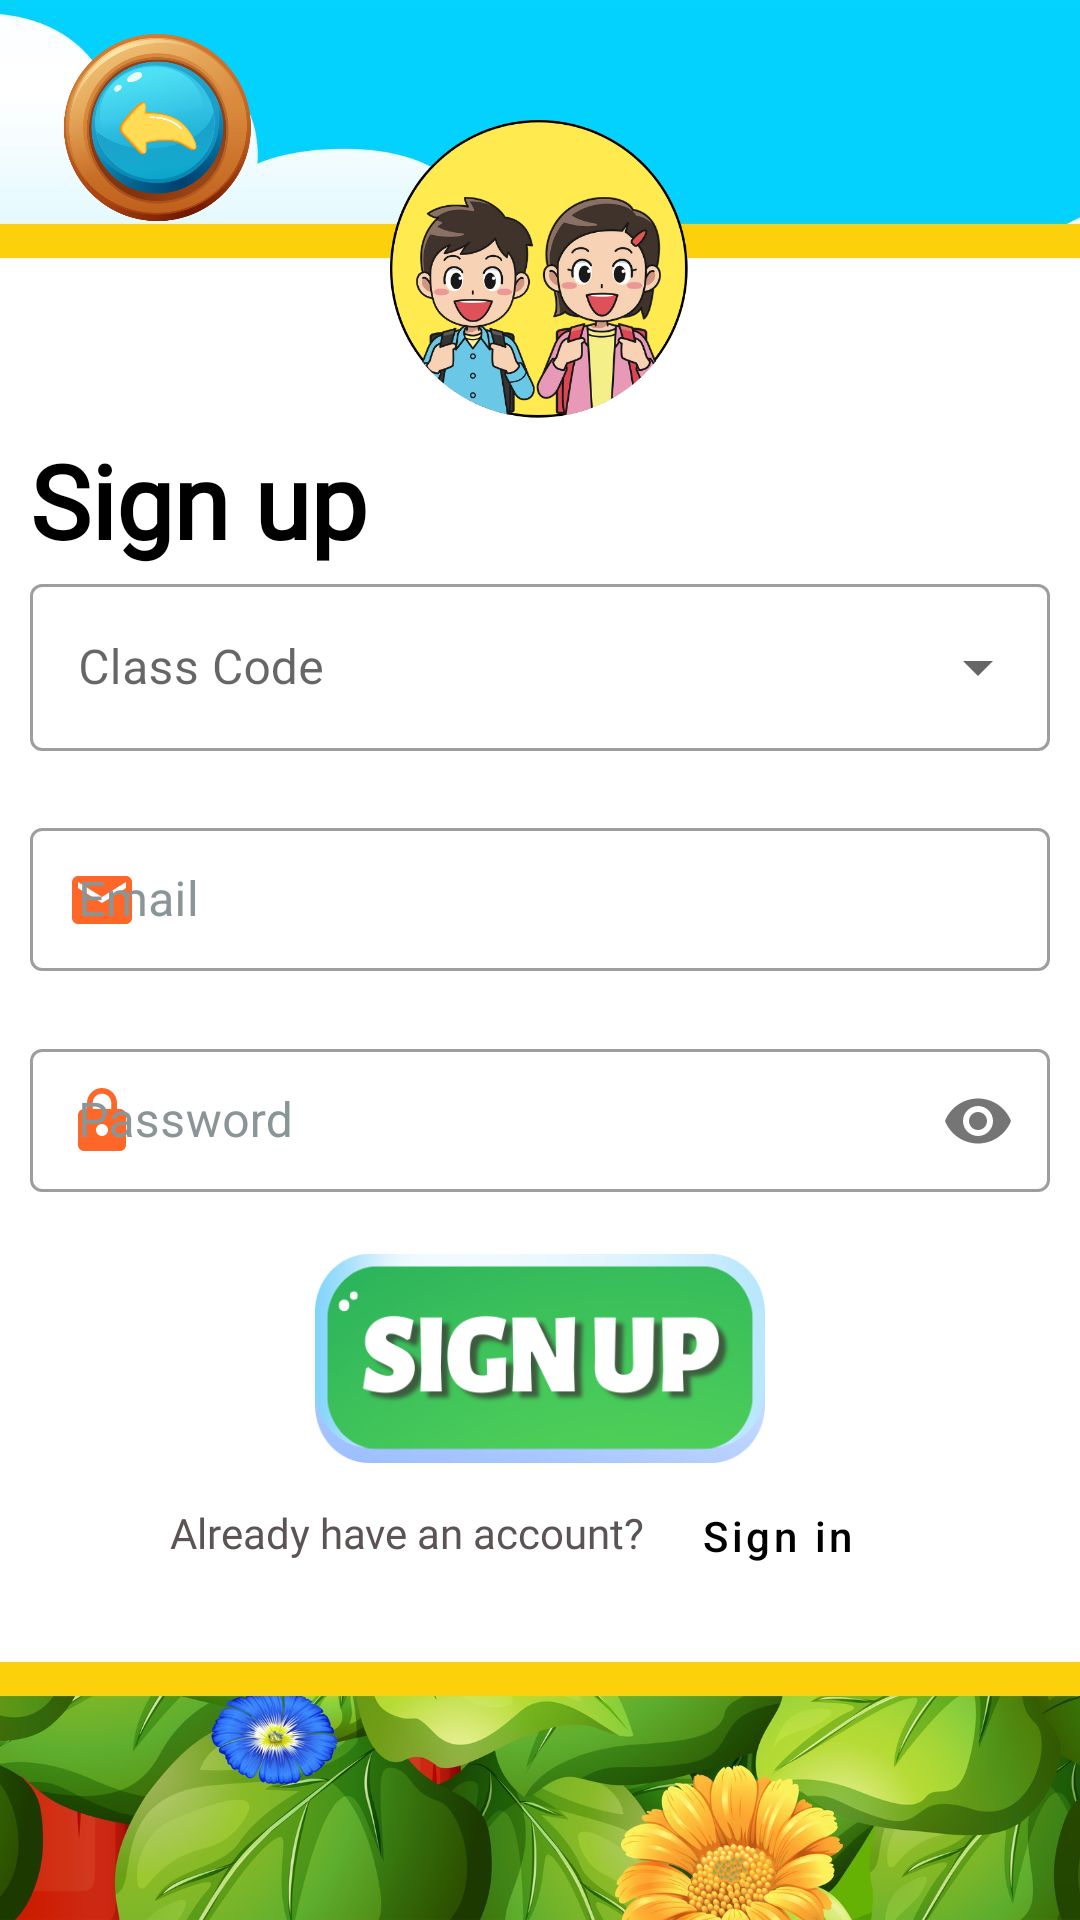

Layout XML and referenced resources for this Android screen:
<!-- AndroidManifest.xml: application theme Theme.IKidsv2 -->
<!-- res/layout/activity_student_sign_up.xml -->
<?xml version="1.0" encoding="utf-8"?>
<FrameLayout xmlns:android="http://schemas.android.com/apk/res/android"
    xmlns:app="http://schemas.android.com/apk/res-auto"
    xmlns:tools="http://schemas.android.com/tools"
    android:layout_width="match_parent"
    android:layout_height="match_parent"

    android:background="@drawable/background3"
    tools:context=".auth.StudentSignUpActivity">

        <ImageView
            android:id="@+id/imageViewBack"
            android:layout_width="65dp"
            android:layout_height="65dp"
            android:layout_marginStart="20dp"
            android:layout_marginTop="10dp"
            app:srcCompat="@drawable/back" />
        <ImageView
            android:layout_width="100dp"
            android:layout_height="100dp"
            android:layout_gravity="center_horizontal"
            android:layout_marginTop="40dp"
            app:srcCompat="@drawable/learner_icon"
            android:contentDescription="Learner" />
    <LinearLayout
        android:layout_width="match_parent"
        android:layout_height="wrap_content"
        android:orientation="vertical"
        android:layout_marginTop="20dp"
        android:layout_gravity="center"
        android:padding="10dp">
        <TextView
            android:id="@+id/login_account"
            android:layout_width="wrap_content"
            android:layout_height="wrap_content"
            android:textColor="#000000"
            android:textSize="34sp"
            android:textStyle="bold"
            android:fontFamily="@font/alata"
            android:text="Sign up" />

        <com.google.android.material.textfield.TextInputLayout
            style="@style/Widget.MaterialComponents.TextInputLayout.OutlinedBox.ExposedDropdownMenu"
            android:layout_width="match_parent"
            android:layout_height="wrap_content"
            android:id="@+id/inputCode"
            app:errorEnabled="true"
            android:hint="@string/class_code">
            <AutoCompleteTextView
                android:id="@+id/autoClassList"
                android:layout_width="match_parent"
                android:inputType="none"

                android:layout_height="wrap_content"
                />
        </com.google.android.material.textfield.TextInputLayout>
        <com.google.android.material.card.MaterialCardView
            android:layout_width="match_parent"
            android:layout_height="wrap_content"
            app:cardElevation="10dp"
            android:layout_margin="10dp"
            android:visibility="gone"
            android:id="@+id/cardClassInfo"
            app:cardCornerRadius="10dp"
            >
            <LinearLayout
                android:layout_width="match_parent"
                android:layout_height="wrap_content"
                android:orientation="horizontal"
                android:padding="10dp">
                <de.hdodenhof.circleimageview.CircleImageView
                    android:id="@+id/userProfile"
                    android:layout_width="50dp"
                    android:layout_height="50dp"
                    android:src="@drawable/teacher_profile" />
                <LinearLayout
                    android:layout_width="match_parent"
                    android:layout_height="wrap_content"
                    android:paddingHorizontal="10dp"
                    android:orientation="vertical">
                    <TextView
                        android:id="@+id/textClassName"
                        android:layout_width="wrap_content"
                        android:layout_height="wrap_content"
                        android:text="Class name"
                        android:textColor="@color/black"
                        android:textSize="16sp"
                        android:textStyle="bold" />
                    <TextView
                        android:id="@+id/textClassTeacher"
                        android:layout_width="wrap_content"
                        android:layout_height="wrap_content"
                        android:text="@string/teacher"
                        android:textSize="12sp" />
                </LinearLayout>
            </LinearLayout>
        </com.google.android.material.card.MaterialCardView>
        <com.google.android.material.textfield.TextInputLayout
            android:layout_width="match_parent"
            android:id="@+id/inputEmail"
            android:layout_height="wrap_content"
            style="@style/Widget.MaterialComponents.TextInputLayout.OutlinedBox.Dense"
            android:hint="@string/email"
            android:textColorHint="#8A9597"
            app:endIconMode="clear_text"
            app:endIconTint="#151515"
            app:errorEnabled="true"
            app:helperTextEnabled="true"
            app:iconSize="24dp"
            app:startIconTint="#FF6729"
            app:startIconDrawable="@drawable/ic_baseline_email_24">
            <com.google.android.material.textfield.TextInputEditText
                android:id="@+id/edtEmail"
                android:layout_width="match_parent"
                android:layout_height="wrap_content"
                android:ellipsize="end"
                android:inputType="textEmailAddress">
            </com.google.android.material.textfield.TextInputEditText>
        </com.google.android.material.textfield.TextInputLayout>
        <com.google.android.material.textfield.TextInputLayout
            android:layout_width="match_parent"
            android:layout_height="wrap_content"
            style="@style/Widget.MaterialComponents.TextInputLayout.OutlinedBox.Dense"
            android:hint="@string/password"
            android:textColorHint="#8A9597"
            app:passwordToggleEnabled="true"
            app:endIconTint="#151515"
            app:errorEnabled="true"
            app:helperTextEnabled="true"
            android:id="@+id/inputPassword"
            app:iconSize="24dp"
            app:startIconTint="#FF6729"
            app:startIconDrawable="@drawable/ic_baseline_lock_24">
            <com.google.android.material.textfield.TextInputEditText
                android:layout_width="match_parent"
                android:layout_height="wrap_content"
                android:id="@+id/edtPassword"
                android:ellipsize="end"
                android:inputType="textPassword">
            </com.google.android.material.textfield.TextInputEditText>
        </com.google.android.material.textfield.TextInputLayout>

        <ImageButton
            android:id="@+id/buttonSignUp"
            android:layout_width="150dp"
            android:layout_height="70dp"
            android:layout_gravity="center"
            android:background="@drawable/sign_up" />
        <LinearLayout
            android:layout_width="match_parent"
            android:layout_height="wrap_content"
            android:orientation="horizontal"
            android:gravity="center">

            <TextView
                android:id="@+id/subtext"
                android:layout_width="wrap_content"
                android:layout_height="21dp"
                android:fontFamily="@font/alata"
                android:text="Already have an account?"
                android:textColor="#5C5454"
                android:textSize="14sp" />
            <Button
                android:layout_width="wrap_content"
                android:layout_height="wrap_content"
                android:text="@string/sign_in"
                android:id="@+id/buttonSignIn"
                android:textColor="@color/black"
                android:textAllCaps="false"
                style="@style/Widget.MaterialComponents.Button.TextButton"/>
        </LinearLayout>
    </LinearLayout>
</FrameLayout>
<!-- resources referenced by this layout -->
<resources>
  <!-- drawable back: png bitmap (drawable, 176198 bytes) -->
  <!-- drawable background3: jpg bitmap (drawable-v24, 75133 bytes) -->
  <!-- drawable ic_baseline_email_24 (drawable) -->
  <vector android:height="24dp" android:tint="#FF6729"
      android:viewportHeight="24" android:viewportWidth="24"
      android:width="24dp" xmlns:android="http://schemas.android.com/apk/res/android">
      <path android:fillColor="@android:color/white" android:pathData="M20,4L4,4c-1.1,0 -1.99,0.9 -1.99,2L2,18c0,1.1 0.9,2 2,2h16c1.1,0 2,-0.9 2,-2L22,6c0,-1.1 -0.9,-2 -2,-2zM20,8l-8,5 -8,-5L4,6l8,5 8,-5v2z"/>
  </vector>
  <!-- drawable ic_baseline_lock_24 (drawable) -->
  <vector android:height="24dp" android:tint="#FF6729"
      android:viewportHeight="24" android:viewportWidth="24"
      android:width="24dp" xmlns:android="http://schemas.android.com/apk/res/android">
      <path android:fillColor="@android:color/white" android:pathData="M18,8h-1L17,6c0,-2.76 -2.24,-5 -5,-5S7,3.24 7,6v2L6,8c-1.1,0 -2,0.9 -2,2v10c0,1.1 0.9,2 2,2h12c1.1,0 2,-0.9 2,-2L20,10c0,-1.1 -0.9,-2 -2,-2zM12,17c-1.1,0 -2,-0.9 -2,-2s0.9,-2 2,-2 2,0.9 2,2 -0.9,2 -2,2zM15.1,8L8.9,8L8.9,6c0,-1.71 1.39,-3.1 3.1,-3.1 1.71,0 3.1,1.39 3.1,3.1v2z"/>
  </vector>
  <!-- drawable learner_icon: png bitmap (drawable-v24, 150811 bytes) -->
  <!-- drawable sign_up: png bitmap (drawable, 61270 bytes) -->
  <!-- drawable teacher_profile: png bitmap (drawable-v24, 22579 bytes) -->
  <string name="class_code">Class Code</string>
  <string name="email">Email</string>
  <string name="password">Password</string>
  <string name="sign_in">Sign in</string>
  <string name="teacher">Teacher</string>
  <style name="Theme.IKidsv2" parent="Theme.MaterialComponents.Light.NoActionBar">
          
          <item name="colorPrimary">@color/purple_500</item>
          <item name="colorPrimaryVariant">@color/purple_700</item>
          <item name="colorOnPrimary">@color/white</item>
          
          <item name="colorSecondary">@color/teal_200</item>
          <item name="colorSecondaryVariant">@color/teal_700</item>
          <item name="colorOnSecondary">@color/black</item>
          
          <item name="android:statusBarColor" tools:targetApi="l">?attr/colorPrimaryVariant</item>
          
      </style>
  <!-- not gathered from this repository: default colours our renderer supplied (Android Studio template values) -->
  <color name="purple_500">#FF6200EE</color>
  <color name="purple_700">#FF3700B3</color>
  <color name="teal_200">#FF03DAC5</color>
  <color name="teal_700">#FF018786</color>
  <color name="black">#FF000000</color>
  <color name="white">#FFFFFFFF</color>
</resources>
